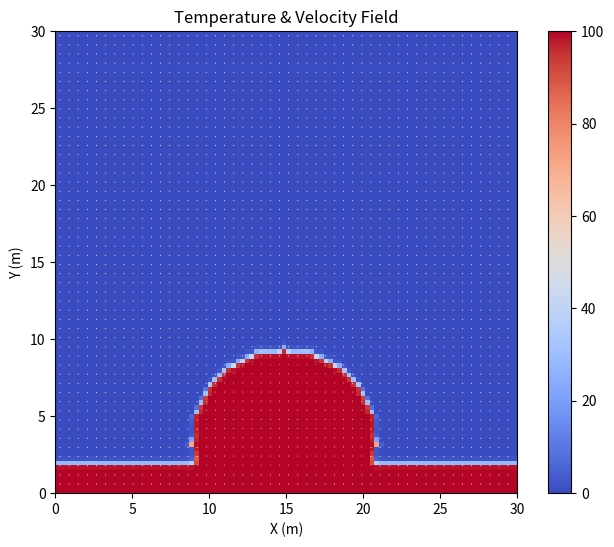

The matplotlib source for this figure:
import numpy as np
import matplotlib.pyplot as plt
from matplotlib.animation import FuncAnimation

"""
We will be solving the 2D incompressible Navier–Stokes equations with buoyancy-driven convection using the finite volume method (FVM) 
[redacted]
under the Boussinesq approximation are:

Ω = x ∈ [0, Lx] ∪ y ∈ [0, Ly]                               (2D spatial domain)
∇⋅ū = 0,                           x̄ ∈ Ω, t ∈ [0, T]        (incompressibility)
∂ū/∂t + (ū⋅∇)ū = ν∇²ū - ∇p + f_b,  x̄ ∈ Ω, t ∈ [0, T]        (momentum conservation with buoyancy)
∂T/∂t + (ū⋅∇)T = κ∇²T,             x̄ ∈ Ω, t ∈ [0, T]        (temperature transport)

The buoyancy force f_b is modeled as:
f_b = (0, g⋅κ⋅(T - T₀)), with T₀ = 0                        (Boussinesq body force)

We solve for the x-velocity u(x, y, t), the y-velocity v(x, y, t), the pressure p(x, y, t), and the temperature T(x, y, t).

Boundary conditions:
u = 0, v = 0                           on all walls (no-slip or symmetry)
∂T/∂n = 0                              on all walls (no heat flux)

Initial conditions:
u(x, y, 0) = v(x, y, 0) = 0, 
T(x, y, 0) = localized hotspot near center

We discretize the equations using the finite volume method on a staggered grid. A projection method is used:
- Intermediate velocities (u*, v*) are computed from advection, diffusion, and buoyancy
- Pressure is computed from a Poisson equation to enforce ∇⋅ū = 0
- Velocities are corrected to be divergence-free
- Temperature is evolved using an upwind scheme for advection and central differences for diffusion

The solution is visualized in real time using Matplotlib animation, displaying both the temperature field and the velocity vectors.

Array Notation:
array[0] - first item
array[-1] - last item
array[1] - second item
array[-2] - second-to-last item
array[1: -1] - second item to second-to-last item (does not include -1)

Staggered Grid:

        |       |
      --+---v₀--+---> x
        |       |
        u₀  P₀  u 
        |       |
      --+---v---+
        ↓
        y

The origin is in the upper left corner.
"""

# Parameters & Grid Setup -----------------------------------------------------
Nx = 100
Ny = 100
Lx = 30.0
Ly = 30.0
dx = Lx / Nx
dy = Ly / Ny
x = np.linspace(0, Lx, Nx + 2)
y = np.linspace(0, Ly, Ny + 2)
cell_area = dx * dy
X, Y = np.meshgrid(x, y)

alpha = 0.1  # velocity diffusion speed (viscosity)
beta = 0.001  # temperature diffusion speed
kappa = 0.00001  # temperature buoyancy constant
g = - 10.0
rho = 1.0  # fluid density

# For pressure
tolerance = 0.00001
max_iteration = 100
mu = 0.1

# Time step buffer for a quick stability fix while troubleshooting 
buffer = 0.25

# Initial Conditions ----------------------------------------------------------
P = np.ones([Ny + 2, Nx + 2]) * 0.0  # numpy is row-based, so Ny before Nx
u = np.zeros([Ny + 2, Nx + 2])
v = np.zeros([Ny + 2, Nx + 2])
T = np.ones([Ny + 2, Nx + 2]) * 0.0

P_star = np.ones_like(P)
u_star = np.zeros_like(u)  # for the intermediate step with pressure to conserve mass
v_star = np.zeros_like(v)  # for the intermediate step with pressure to conserve mass

T_new = np.zeros_like(T)

# Create a circular hot spot in the center
center_i = int(Nx / 2)
center_j = int(Ny / 10) + 80
radius = int(min(Nx, Ny) / 5)

for i in range(1, Nx + 1):
    for j in range(1, Ny + 1):
        # Calculate the distance from the center
        distance_squared = (i - center_i) ** 2 + (j - center_j) ** 2
        if distance_squared <= radius ** 2:
            T[j, i] = 100.0  # Initial hot temperature

T[95:, :] = 100.0  # the bottom rows are all hot

# The Algorithm ===============================================================

def animate(frame):
    global u, v, P, T, t

    # Step 0: Time Step # -----------------------------------------------------

    # Compute maximum velocities for CFL condition
    u_max = np.max(np.abs(u)) + 1e-5
    v_max = np.max(np.abs(v)) + 1e-5

    # compute term time steps
    dt_velocity = min(dx / u_max, dy / v_max) * buffer
    dt_advection = min(dx / alpha, dy / alpha) * buffer
    dt_diffusion = min((dx ** 2) / (beta * 2), (dy ** 2) / (beta * 2)) * buffer

    # Choose the smallest dt to ensure stability
    dt = min(dt_advection, dt_diffusion, dt_velocity)
    print(f"Dynamic Time Step: {dt}")

    # Step 1: BCs # -----------------------------------------------------------

    # BC Types:
    # U or V = #.# if BC is #.#
    # U or V = 0.0 if BC is no slip
    # U or V = neighbor if BC is slip
    # U or V = opposite wall if BC is periodic

    # wall velocities are (where not explicitly defined) averaged of nearest two values

    # u velocity at tangential boundaries:
    U_t = u[1, :]  # slip
    # U_b = u[-2, :]  # slip
    U_b = 0.0  # no slip

    # v velocity at tangential boundaries:
    V_l = v[:, 1]  # slip
    V_r = v[:, -2]  # slip

    # u velocities:
    u[:, 0] = 0.0  # Left: must be 0.0 to conserve mass
    u[:, -1] = 0.0  # Right: must be 0.0 to conserve mass
    u[-1, :] = 2 * U_b - u[-2, :]  # Bottom: u_b
    u[0, :] = 2 * U_t - u[1, :]  # Top: u_t

    # v velocities:
    v[-1, :] = 0.0  # Bottom: must be 0.0 to conserve mass
    v[0, :] = 0.0  # Top: must be 0.0 to conserve mass
    v[:, 0] = 2 * V_l - v[:, 1]  # Left: v_l
    v[:, -1] = 2 * V_r - v[:, -2]  # Right: v_r

    # temperature
    T[0, :] = T[1, :]  # Top: No Flux
    T[-1, :] = T[-2, :]  # Bottom: No Flux
    T[:, 0] = T[:, 1]  # Left: No Flux
    T[:, -1] = T[:, -2]  # Right: No Flux

    # Step 2.1: Intermediate X-Velocities # -----------------------------------

    # Pre-computations
    u_l = 0.5 * (u[1:-1, 1:-1] + u[1:-1, :-2])  # self + left average
    u_r = 0.5 * (u[1:-1, 1:-1] + u[1:-1, 2:])  # self + right average
    u_t = 0.5 * (u[1:-1, 1:-1] + u[:-2, 1:-1])  # self + top average
    u_b = 0.5 * (u[1:-1, 1:-1] + u[2:, 1:-1])  # self + right average

    v_b = 0.5 * (v[2:, 1:-1] + v[2:, :-2])  # see staggered grid, average of corner vs
    v_t = 0.5 * (v[1:-1, 1:-1] + v[1:-1, :-2])  # see staggered grid, average of corner vs

    u_p = u[1:-1, 1:-1]

    # Advection/Convection terms for u
    u_conv = - ((u_r ** 2 - u_l ** 2) * dy + (u_t * v_t - u_b * v_b) * dx)

    # Diffusion terms for u
    u_diff = 2 * alpha * (
            (u_t + u_b - 2 * u_p) * (dx / dy) + (u_l + u_r - 2 * u_p) * (dy / dx)
    )

    # Update intermediate u_star
    u_star[1:-1, 1:-1] = u[1:-1, 1:-1] + (dt / cell_area) * (u_conv + u_diff)

    # Step 2.2: Intermediate Y-Velocities # -----------------------------------

    # Pre-computations
    v_l = 0.5 * (v[1:-1, 1:-1] + v[1:-1, :-2])  # self + left average
    v_r = 0.5 * (v[1:-1, 1:-1] + v[1:-1, 2:])  # self + right average
    v_b = 0.5 * (v[1:-1, 1:-1] + v[2:, 1:-1])  # self + top average
    v_t = 0.5 * (v[1:-1, 1:-1] + v[:-2, 1:-1])  # self + right average

    u_l = 0.5 * (u[:-2, 1:-1] + u[1:-1, 1:-1])  # see staggered grid, average of corner vs
    u_r = 0.5 * (u[:-2, 2:] + u[1:-1, 2:])  # see staggered grid, average of corner vs

    v_p = v[1:-1, 1:-1]

    # Advection/Convection terms for v
    v_conv = - ((u_r * v_r - u_l * v_l) * dy + (v_t ** 2 - v_b ** 2) * dx)

    # Diffusion terms for v
    v_diff = 2 * alpha * (
            (v_t + v_b - 2 * v_p) * (dx / dy) + (v_l + v_r - 2 * v_p) * (dy / dx)
    )

    # Buoyancy term for v
    buoyancy = g * kappa * (T[1:-1, 1:-1] - 0.0)

    # Update intermediate v_star
    v_star[1:-1, 1:-1] = v[1:-1, 1:-1] + (dt / cell_area) * (v_conv + v_diff + buoyancy)

    # Step 3: Pressure Correction # -------------------------------------------

    # We want to solve for P, so that we can then use it for calculating its gradient

    # Pre-computations
    u_star_r = u_star[1:-1, 2:]
    u_star_p = u_star[1:-1, 1:-1]

    # Pre-computations
    v_star_b = v_star[2:, 1:-1]
    v_star_p = v_star[1:-1, 1:-1]

    # Compute divergence of velocity vector
    # because of the staggered grid, the velocity components are on either side of the cell center, allowing for
    # the divergence of velocity to be calculated at exactly the cell center, rather than forward or central
    # differences, for example
    div_velocity_star = np.zeros([Ny + 2, Nx + 2])
    div_velocity_star[1:-1, 1:-1] = (u_star_r - u_star_p) / dx + (v_star_b - v_star_p) / dy

    # Recall the right hand side (rhs) of the pressure poisson equation:
    poisson_rhs = rho * div_velocity_star / dt

    # Pre-computations
    P_t = P[:-2, 1:-1]
    P_b = P[2:, 1:-1]
    P_l = P[1:-1, :-2]
    P_r = P[1:-1, 2:]

    # The left hand side of the pressure equation can be expanded using central difference for the second derivative
    # poisson_lhs = (P_t + P_b - 2 * P_p) / (dy ** 2) + (P_l + P_r - 2 * P_p) / (dx ** 2)
    # note that the poisson_lhs is not used as a variable, rather, it is needed to solve for P_p
    # we solve the poisson equation for P, which is denoted as P_p

    # Iteration
    iteration = 0
    error = 1e10
    while error > tolerance and iteration < max_iteration:
        P_copy = P.copy()

        # BCs
        P[1: -1, 0] = P[1: -1, 1]
        P[1: -1, -1] = P[1: -1, -2]
        P[0, 1: -1] = P[1, 1: -1]
        P[-1, 1: -1] = P[-2, 1: -1]

        # Solving for P
        P_star[1:-1, 1:-1] = (
                (dx ** 2 * (P_t + P_b) + dy ** 2 * (P_l + P_r) - poisson_rhs[1:-1, 1:-1] * dx ** 2 * dy ** 2) /
                (2 * (dx ** 2 + dy ** 2))
        )

        # This is just saying P = P_star, but mu is there to control the 'speed of pressure flow'
        P[1:-1, 1:-1] = P_copy[1:-1, 1:-1] + mu * (P_star[1:-1, 1:-1] - P_copy[1:-1, 1:-1])

        error = np.linalg.norm(P.ravel() - P_copy.ravel(), 2)
        iteration += 1

    # print out correction note
    print(f'The pressure was corrected with an error of: {error}')

    # correct the velocities with the known pressure gradient
    # include only the velocities that are between interior pressure cells, so not those along the 'red' boundary on
    # the staggered grid, hence the funny array shapes
    u[1:-1, 2:-1] = u_star[1:-1, 2:-1] - (dt / rho) * (P[1:-1, 2:-1] - P[1:-1, 1:-2]) / dx  # not including boundary us
    v[2:-1, 1:-1] = v_star[2:-1, 1:-1] - (dt / rho) * (P[2:-1, 1:-1] - P[1:-2, 1:-1]) / dy  # not including boundary vs
    # cell area (the integration over cell volume) cancels out for both transient and pressure gradient terms, so a
    # standard FDM is appropriate here due to the structured nature of the grid

    # Step 4: Temperature # ---------------------------------------------------

    # bring velocities at faces to the cell centers for calculations
    u_c = 0.5 * (u[1:-1, 1:-1] + u[1:-1, 2:])  # self + left average
    v_c = 0.5 * (v[1:-1, 1:-1] + v[2:, 1:-1])  # self + bottom average

    # Upwind scheme is required for advection/convection terms
    # For u (x-direction)
    T_adv_x = np.where(
        u_c > 0,
        u_c * (T[1:-1, 1:-1] - T[1:-1, :-2]) / dx,  # Positive velocity
        u_c * (T[1:-1, 2:] - T[1:-1, 1:-1]) / dx  # Negative velocity
    )

    # For v (y-direction)
    T_conv_y = np.where(
        v_c > 0,
        v_c * (T[1:-1, 1:-1] - T[:-2, 1:-1]) / dy,  # Positive velocity
        v_c * (T[2:, 1:-1] - T[1:-1, 1:-1]) / dy  # Negative velocity
    )

    T_conv = - (T_adv_x + T_conv_y)

    # Diffusion
    T_diff = beta * (
            (T[1:-1, 2:] + T[1:-1, :-2] - 2 * T[1:-1, 1:-1]) / dx ** 2 +
            (T[2:, 1:-1] + T[:-2, 1:-1] - 2 * T[1:-1, 1:-1]) / dy ** 2
    )

    # Heat Source
    # heat_source = X[1:-1, 1:-1] * 0.1
    heat_source = 0

    # Update temperature
    T_new[1:-1, 1:-1] = T[1:-1, 1:-1] + dt * (T_conv + T_diff + heat_source)

    T[1:-1, 1:-1] = T_new[1:-1, 1:-1]

    # Visuals # ---------------------------------------------------------------

    t += dt

    # Update the image data without clearing the axis
    im.set_data(T[1:-1, 1:-1])
    ax.set_title('Temperature & Velocity Field')

    # Update quiver plot
    # Interpolate velocities to cell centers for plotting
    u_center = 0.5 * (u[1:-1, 1:-1] + u[1:-1, 2:])
    v_center = 0.5 * (v[1:-1, 1:-1] + v[2:, 1:-1])

    Uq = u_center[::skip, ::skip]
    Vq = - v_center[::skip, ::skip]

    quiver.set_UVC(Uq, Vq)

    return [im, quiver]

# Visualization ---------------------------------------------------------------
t = 0
n_steps = 500

fig, ax = plt.subplots(figsize=(8, 6))
im = ax.imshow(T[1:-1, 1:-1], extent=[0, Lx, 0, Ly], origin='upper', cmap="coolwarm", vmin=0, vmax=100)
fig.colorbar(im, ax=ax)
ax.set_title('Temperature Field')
ax.set_xlabel('X (m)')
ax.set_ylabel('Y (m)')

skip = 2  # Skip every 4 data points for quiver arrows
Xq = X[1:-1, 1:-1][::skip, ::skip]
Yq = Y[1:-1, 1:-1][::skip, ::skip]

quiver = ax.quiver(Xq, Ly - Yq, np.zeros_like(Xq), np.zeros_like(Yq), color='white', scale=50)

anim = FuncAnimation(fig, animate, frames=n_steps, interval=2, blit=True)
plt.show()
